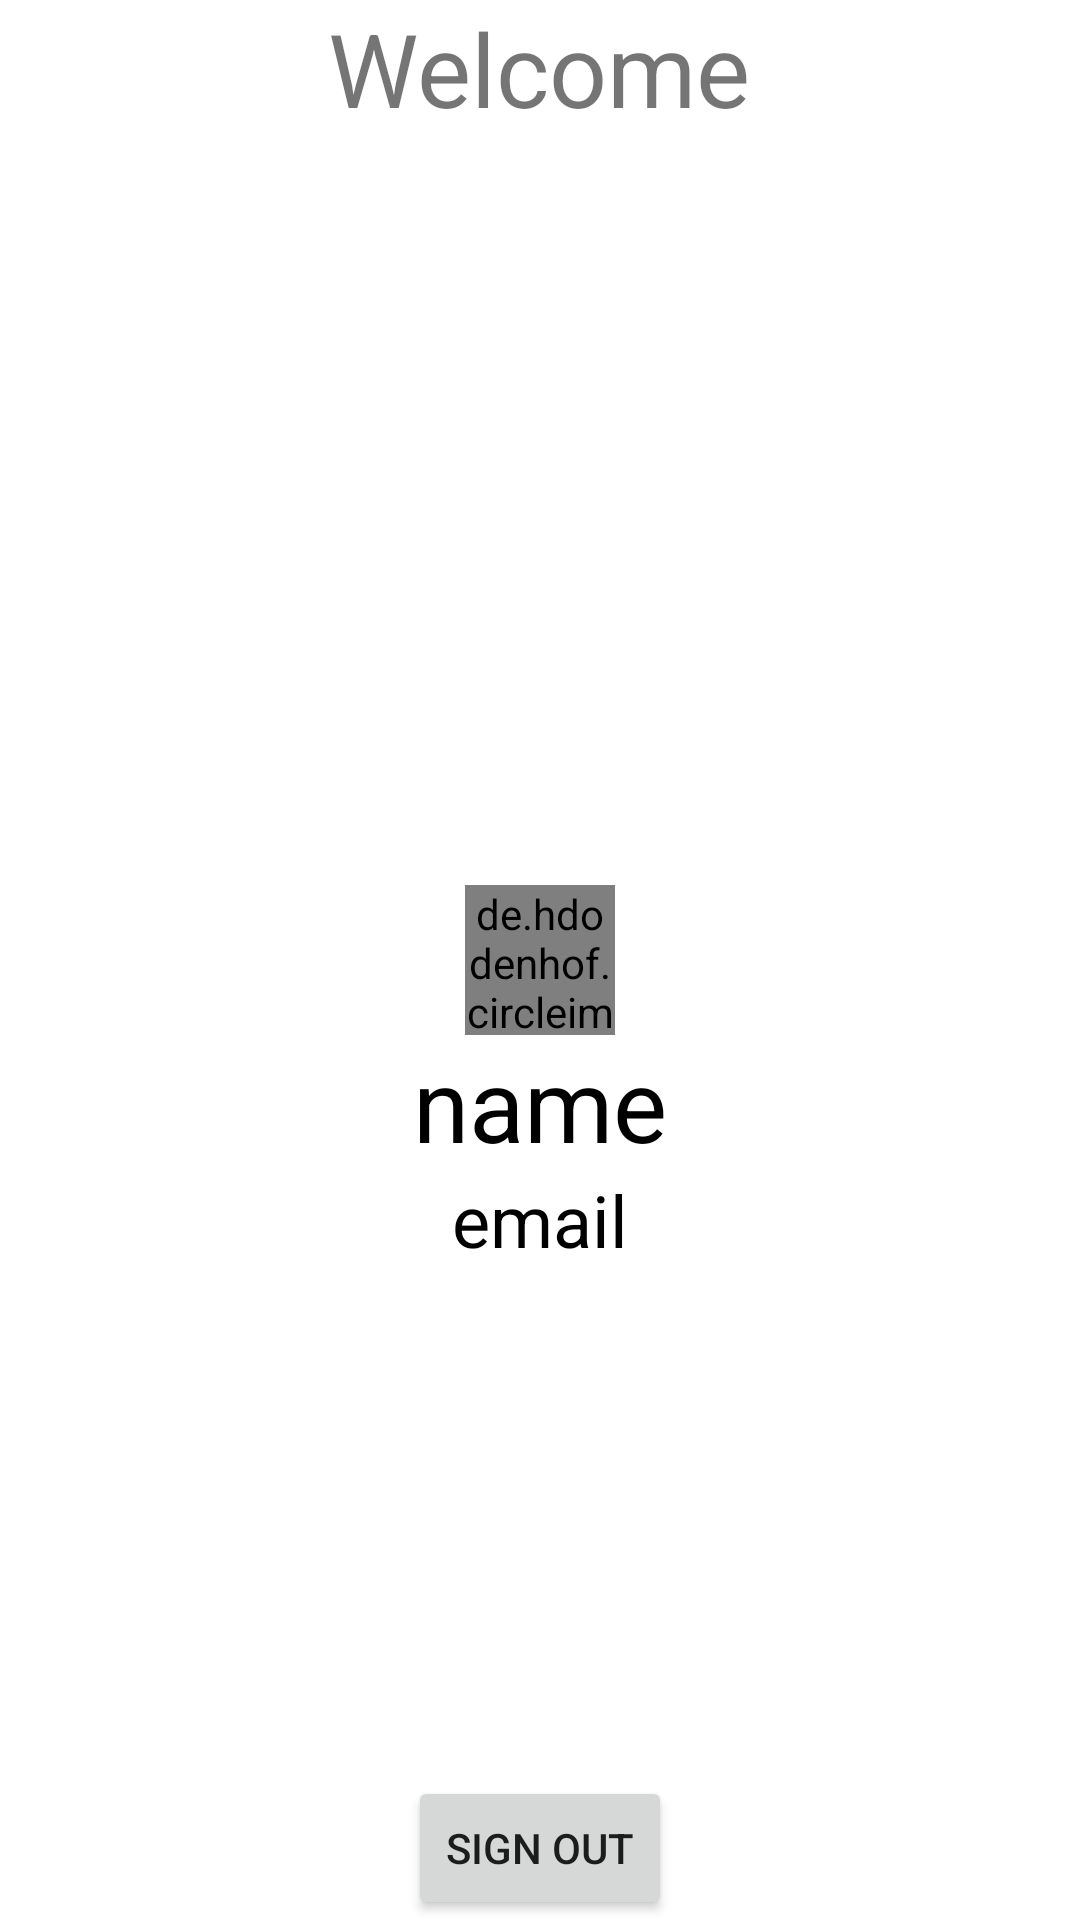

Here is an Android app screen rendered from its layout file. Give the layout XML and the strings, colors and styles it references.
<!-- AndroidManifest.xml: application theme Theme.Jobs -->
<!-- res/layout/fragment_profile.xml -->
<?xml version="1.0" encoding="utf-8"?>
<layout xmlns:tools="http://schemas.android.com/tools"
    xmlns:android="http://schemas.android.com/apk/res/android"
    xmlns:app="http://schemas.android.com/apk/res-auto">

    <RelativeLayout
        android:layout_width="match_parent"
        android:layout_height="match_parent"
        tools:context=".SecondActivity">

        <TextView
            android:layout_width="wrap_content"
            android:layout_height="wrap_content"
            android:text="Welcome"
            android:layout_centerHorizontal="true"
            android:textSize="34sp"/>

        <de.hdodenhof.circleimageview.CircleImageView
            android:id="@+id/img_profile"
            android:layout_width="50dp"
            android:layout_height="50dp"
            android:layout_centerInParent="true"
            android:layout_marginTop="296dp" />

        <TextView
            android:layout_width="wrap_content"
            android:layout_height="wrap_content"
            android:id="@+id/name"
            android:text="name"
            android:layout_below="@+id/img_profile"
            android:textColor="@color/black"
            android:layout_centerHorizontal="true"
            android:textSize="34sp"/>

        <TextView
            android:layout_width="wrap_content"
            android:layout_height="wrap_content"
            android:id="@+id/email"
            android:text="email"
            android:textColor="@color/black"
            android:layout_centerVertical="true"
            android:layout_centerHorizontal="true"
            android:layout_below="@id/name"
            android:textSize="24sp"/>

        <Button
            android:layout_width="wrap_content"
            android:layout_height="wrap_content"
            android:id="@+id/signout"
            android:text="Sign out"
            android:layout_centerHorizontal="true"
            android:layout_alignParentBottom="true"/>

    </RelativeLayout>
</layout>
<!-- resources referenced by this layout -->
<resources>
  <color name="black">#000000</color>
  <style name="Theme.Jobs" parent="Theme.MaterialComponents.Light.NoActionBar">
          
          <item name="colorPrimary">@color/purple_500</item>
          <item name="colorPrimaryVariant">@color/purple_700</item>
          <item name="colorOnPrimary">@color/white</item>
          
          <item name="colorSecondary">@color/teal_200</item>
          <item name="colorSecondaryVariant">@color/teal_700</item>
          <item name="colorOnSecondary">@color/black</item>
          
          
          <item name="android:windowLightStatusBar" tools:ignore="NewApi" tools:targetApi="m">true
          </item>
          <item name="android:windowDrawsSystemBarBackgrounds">true</item>
          <item name="android:statusBarColor">@android:color/transparent</item>
      </style>
  <color name="purple_500">#FF6200EE</color>
  <color name="purple_700">#FF3700B3</color>
  <color name="white">#FFFFFF</color>
  <color name="teal_200">#FF03DAC5</color>
  <color name="teal_700">#FF018786</color>
</resources>
